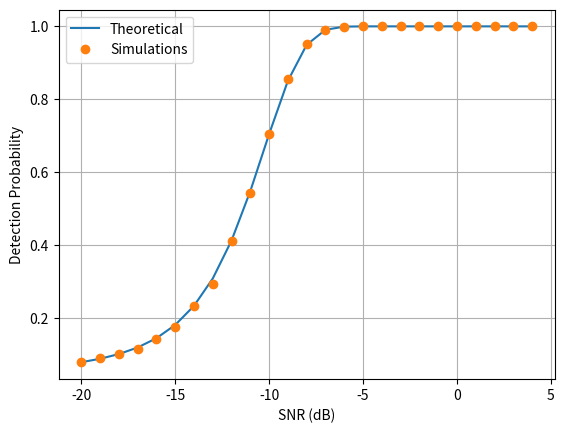

Python code for this plot:
import matplotlib.pyplot as plt
import numpy as np
from scipy.stats import norm

if __name__ == "__main__":
    SNR_dB = range(-20, 5)
    L = 1000
    Pf = 0.01
    threshold_constant = (norm.isf(Pf) / np.sqrt(L)) + 1
    threshold = threshold_constant * np.ones(len(SNR_dB))

    Pd_Pr = [0 for i in SNR_dB]
    for i, snr_db in enumerate(SNR_dB):
        SNR = 10 ** (snr_db / 10)
        detect = 0
        for j in range(10000):
            noise = np.random.normal(size=L)
            signal = np.sqrt(SNR) * np.random.normal(size=L)
            received_signal = signal + noise
            received_signal_energy = np.abs(received_signal) ** 2
            test_statistic = (1 / L) * np.sum(received_signal_energy)
            if test_statistic > threshold[i]:
                detect += 1
        Pd_Pr[i] = detect / 10000

    Pd_Th = [
        norm.sf(
            ((threshold_constant - ((10 ** (snr / 10)) + 1)) * L)
            / (np.sqrt(2 * L * (((10 ** (snr / 10)) + 1) ** 2)))
        )
        for snr in SNR_dB
    ]
    plt.plot(SNR_dB, Pd_Th, "-", label="Theoretical")
    plt.plot(SNR_dB, Pd_Pr, "o", label="Simulations")
    plt.xlabel("SNR (dB)")
    plt.ylabel("Detection Probability")
    plt.legend()
    plt.grid()
    plt.savefig("Figure_1.png")
    plt.show()
